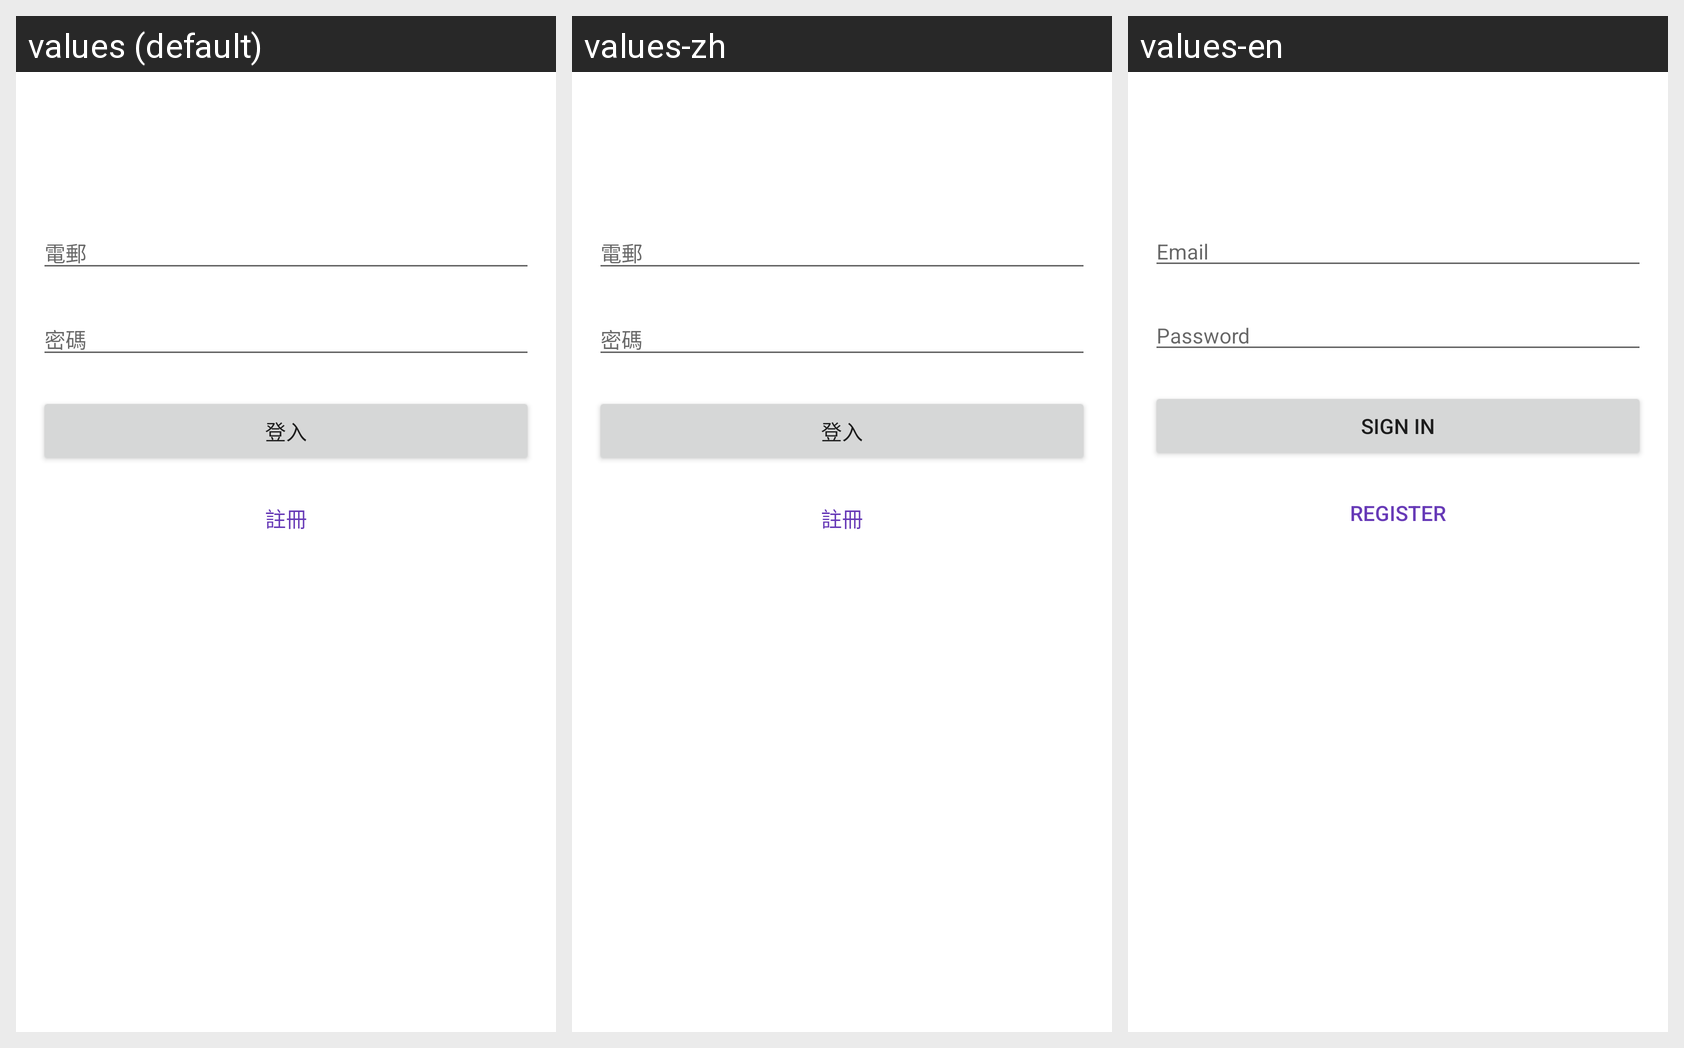

The same Android screen rendered under several of its app's locales, left to right. List the strings drawn on it with the default value and each locale's translation.
Android screen res/layout/activity_signin.xml rendered under 3 locales, left to right: values (default), values-zh, values-en. Device: Nexus 5 (rendered at 1080×1920; each locale shown at half size, 540×960, under a caption strip naming it); theme Theme.300CEM_Ass.
Strings drawn on this screen, with the default value and each locale's value (text and hints the layout hard-codes, and strings that could not be matched under every locale, appear in the picture but are not listed):

email
  values: 電郵
  values-zh: 電郵
  values-en: Email

password
  values: 密碼
  values-zh: 密碼
  values-en: Password

signin
  values: 登入
  values-zh: 登入
  values-en: SIGN IN

register
  values: 註冊
  values-zh: 註冊
  values-en: REGISTER
